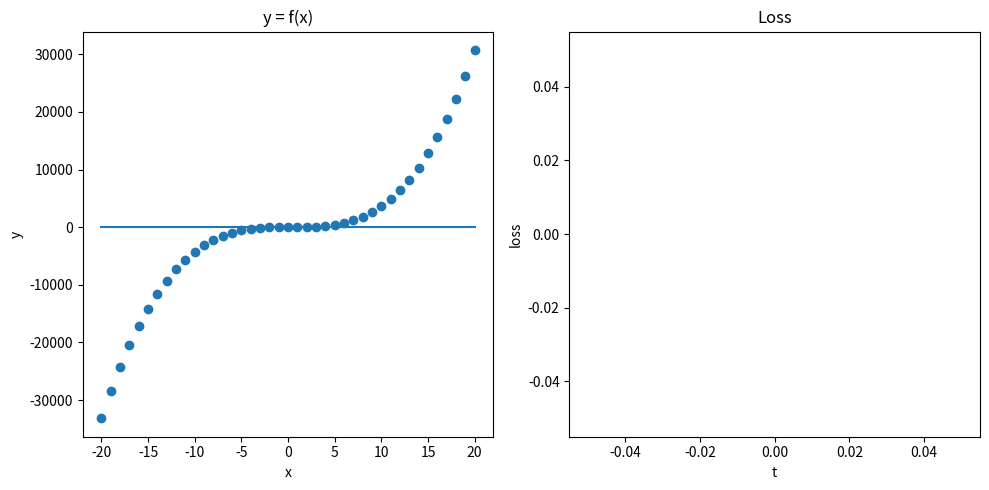

This figure's Python source:
"""
inputs: vector[]
input: vector = [x**3, x**2, x]
x: float
output: vector = [y]
outputs: vectors
"""

import matplotlib.pyplot as plt
import numpy as np
from numpy.typing import NDArray
import random

def get_output(weight: NDArray[np.float64], input: NDArray[np.float64], bias: float) -> float:
    return np.dot(weight, input) + bias

def get_data():
    weight: NDArray[np.float64] = np.array([
        random.choice(range(-5, 6)),
        random.choice(range(-5, 6)),
        random.choice(range(-5, 6)),
    ])
    bias: float = random.choice(range(-5, 6))
    xs: list[int] = list(range(-20, 21))
    inputs = list(map(lambda x: np.array([x**3, x**2, x]), xs))
    outputs: list[float] = list(map(lambda input: get_output(weight, input, bias), inputs))
    return (weight, bias, inputs, outputs)

def get_loss(outputs_predicted: list[float], outputs: list[float]) -> float:
    mse: float = sum((yp - yi)**2 for yp, yi in zip(outputs_predicted, outputs)) / len(outputs)
    return mse

def main():

    (weight, bias, inputs, outputs) = get_data()
    weight_predicted: NDArray[np.float64] = np.array([0, 0, 0])
    bias_predicted: float = 0
    outputs_predicted: list[float] = list(map(lambda input: get_output(weight_predicted, input, bias_predicted), inputs))

    x_loss = []
    y_loss = []

    def get_derivative() -> NDArray[np.float64]:
        nonlocal outputs_predicted
        small: float = 0.01
        current_loss: float = get_loss(outputs_predicted, outputs)
        derivative: list[float] = []
        for i in range(len(weight)):
            weight_predicted[i] += small
            outputs_predicted = list(map(lambda input: get_output(weight_predicted, input, bias_predicted), inputs))
            next_loss: float = get_loss(outputs_predicted, outputs)
            derivative.append((next_loss - current_loss) / small)
            weight_predicted[i] -= small
        return np.array(derivative)

    def improve():
        nonlocal weight_predicted
        derivative: NDArray[np.float64] = get_derivative()
        alpha: float = 1e-10 # Learning rate
        weight_predicted = weight_predicted - alpha * derivative
        outputs_predicted = list(map(lambda input: get_output(weight_predicted, input, bias_predicted), inputs))
        l: float = get_loss(outputs_predicted, outputs)
        x_loss.append(len(x_loss))
        y_loss.append(l)
        line.set_data(list(map(lambda input: input[-1], inputs)), outputs_predicted)
        loss.set_data(x_loss, y_loss)
        axes[1].relim()
        axes[1].autoscale_view()
        fig.canvas.draw()

    is_mouse_pressed = False

    def on_press(event): # type: ignore
        nonlocal is_mouse_pressed
        is_mouse_pressed = True
        improve()

    def on_motion(event): # type: ignore
        if is_mouse_pressed:
            improve()

    def on_release(event): # type: ignore
        nonlocal is_mouse_pressed
        is_mouse_pressed = False

    fig, axes = plt.subplots(1, 2, figsize=(10, 5))
    fig.canvas.mpl_connect('button_press_event', on_press)
    fig.canvas.mpl_connect('motion_notify_event', on_motion)
    fig.canvas.mpl_connect('button_release_event', on_release)

    axes[0].set_title('y = f(x)')
    axes[0].set_xlabel('x')
    axes[0].set_ylabel('y')
    axes[0].scatter(list(map(lambda input: input[-1], inputs)), outputs)
    line, = axes[0].plot(list(map(lambda input: input[-1], inputs)), outputs_predicted)
    
    axes[1].set_title('Loss')
    axes[1].set_xlabel('t')
    axes[1].set_ylabel('loss')
    loss, = axes[1].plot([], [])

    plt.tight_layout()
    plt.show()

if __name__ == '__main__':
    main()